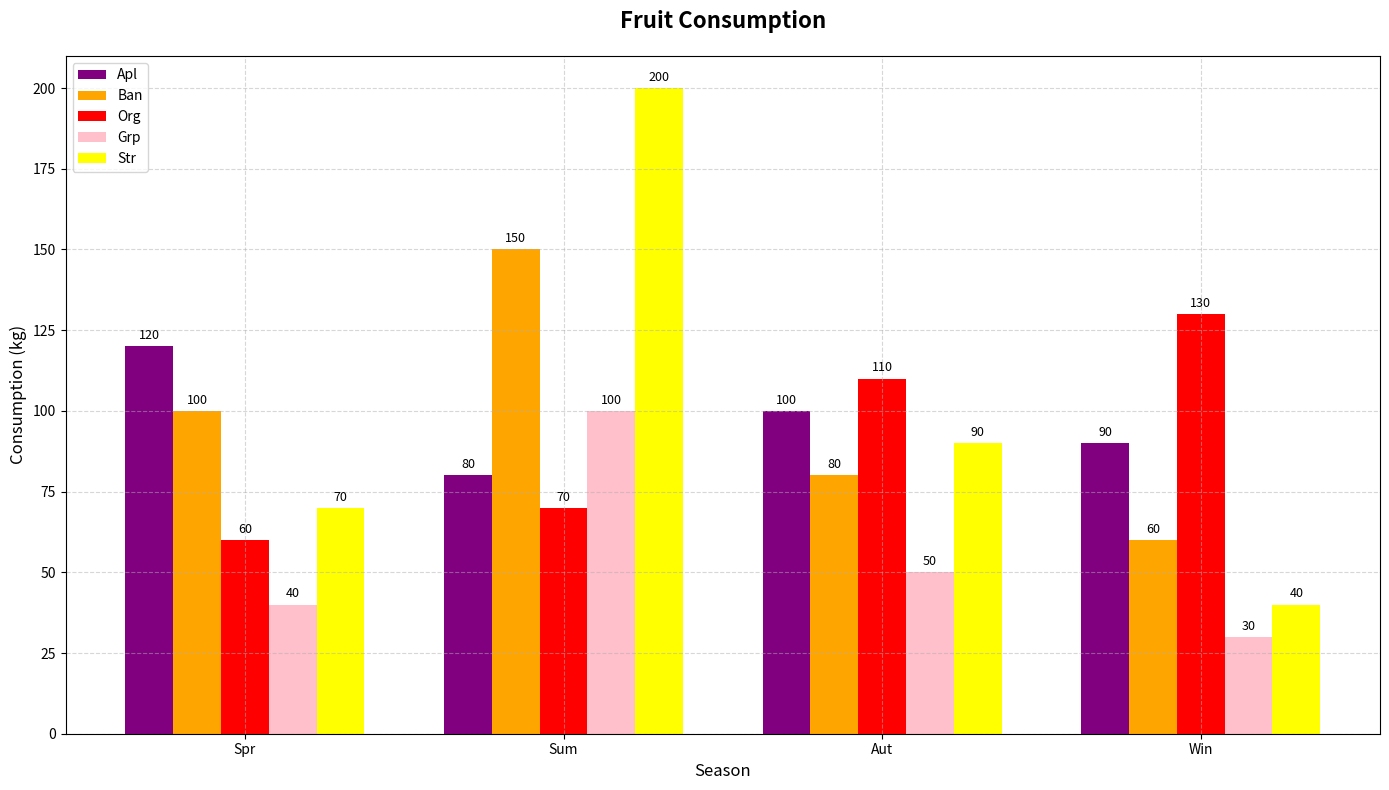

Recreate this plot in Python.
import matplotlib.pyplot as plt
import numpy as np

seasons = ['Spr', 'Sum', 'Aut', 'Win']

apples = np.array([120, 80, 100, 90])
bananas = np.array([100, 150, 80, 60])
oranges = np.array([60, 70, 110, 130])
grapes = np.array([40, 100, 50, 30])
strawberries = np.array([70, 200, 90, 40])

fig, ax = plt.subplots(figsize=(14, 8))

bar_width = 0.15

positions_apples = np.arange(len(seasons))
positions_bananas = positions_apples + bar_width
positions_oranges = positions_apples + 2 * bar_width
positions_grapes = positions_apples + 3 * bar_width
positions_strawberries = positions_apples + 4 * bar_width

bars_apples = ax.bar(positions_apples, apples, bar_width, label='Apl', color='purple')
bars_bananas = ax.bar(positions_bananas, bananas, bar_width, label='Ban', color='orange')
bars_oranges = ax.bar(positions_oranges, oranges, bar_width, label='Org', color='red')
bars_grapes = ax.bar(positions_grapes, grapes, bar_width, label='Grp', color='pink')
bars_strawberries = ax.bar(positions_strawberries, strawberries, bar_width, label='Str', color='yellow')

ax.set_title('Fruit Consumption', fontsize=16, fontweight='bold', pad=20)
ax.set_xlabel('Season', fontsize=12)
ax.set_ylabel('Consumption (kg)', fontsize=12)
ax.set_xticks(positions_apples + 2 * bar_width)
ax.set_xticklabels(seasons)

ax.grid(True, linestyle='--', alpha=0.5)

ax.legend(loc='upper left', fontsize=10)

bars = [bars_apples, bars_bananas, bars_oranges, bars_grapes, bars_strawberries]
for bar_set in bars:
    for bar in bar_set:
        height = bar.get_height()
        ax.annotate(f'{height}',
                    xy=(bar.get_x() + bar.get_width() / 2, height),
                    xytext=(0, 3), 
                    textcoords='offset points',
                    ha='center', va='bottom', fontsize=9)

plt.tight_layout()

plt.show()
